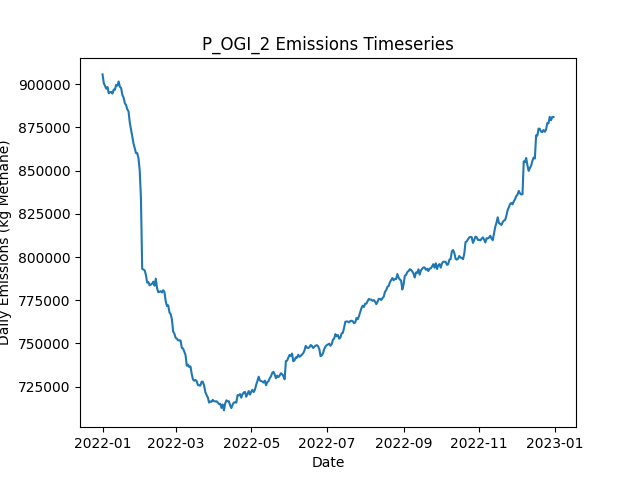

The data file committed next to this chart (first rows):
Date, Daily Emissions (Kg Methane), Daily Mitigable Emissions (Kg Methane), Daily Non-Mitigable Emissions (Kg Methan…, Daily Cost ($), Active Leaks, New Leaks, Leaks Repaired, Leaks Naturally Repaired, Leaks Tagged, Daily Repair Cost ($), Daily Natural Repair Cost ($), OGI Deployment Cost ($), OGI Sites flagged for Follow-Up, OGI Leaks tagged for repair, OGI Sites Visited, OGI Travel Time (Minutes), OGI Survey Time (Minutes)
2022-01-01, 905628, 226559, 679069, 2876, 6548, 6580, 0, 26, 35, 0.00000, 5200, 2876, , 35, 3, 180, 300
2022-01-02, 900605, 225475, 675130, 2876, 6546, 19, 0, 14, 63, 0.00000, 2800, 2876, , 63, 3, 180, 360
2022-01-03, 899056, 224428, 674628, 2876, 6547, 21, 0, 14, 44, 0.00000, 2800, 2876, , 44, 3, 180, 300
2022-01-04, 897421, 224451, 672970, 2876, 6546, 19, 0, 13, 75, 0.00000, 2600, 2876, , 75, 3, 180, 360
2022-01-05, 898279, 224912, 673367, 2876, 6544, 20, 0, 14, 40, 0.00000, 2800, 2876, , 40, 3, 180, 300
2022-01-06, 894713, 224940, 669773, 2876, 6540, 21, 0, 16, 75, 0.00000, 3200, 2876, , 75, 3, 180, 360
2022-01-07, 895218, 225722, 669496, 2876, 6537, 12, 0, 8, 50, 0.00000, 1600, 2876, , 50, 3, 180, 300
2022-01-08, 895512, 225619, 669894, 2876, 6537, 19, 0, 12, 62, 0.00000, 2400, 2876, , 62, 3, 180, 360
2022-01-09, 894538, 226839, 667699, 2876, 6538, 15, 0, 7, 48, 0.00000, 1400, 2876, , 48, 3, 180, 300
2022-01-10, 896866, 226972, 669894, 2876, 6538, 16, 0, 13, 70, 0.00000, 2600, 2876, , 70, 3, 180, 360
2022-01-11, 896785, 227392, 669393, 2876, 6539, 12, 0, 6, 39, 0.00000, 1200, 2876, , 39, 3, 180, 300
2022-01-12, 899551, 227393, 672157, 2876, 6544, 17, 0, 10, 67, 0.00000, 2000, 2876, , 67, 3, 180, 360
2022-01-13, 899135, 226822, 672313, 2876, 6558, 27, 0, 7, 47, 0.00000, 1400, 2876, , 47, 3, 180, 300
2022-01-14, 901552, 226664, 674888, 2876, 6566, 25, 0, 12, 52, 0.00000, 2400, 2876, , 52, 3, 180, 360
2022-01-15, 898455, 225797, 672659, 2876, 6570, 20, 0, 11, 50, 0.00000, 2200, 2876, , 50, 3, 180, 300
2022-01-16, 897770, 224835, 672935, 9076, 6545, 17, 31, 7, 77, 6200, 1400, 2876, , 77, 3, 180, 360
2022-01-17, 893658, 220844, 672814, 13676, 6502, 20, 54, 4, 49, 10800, 800, 2876, , 49, 3, 180, 300
2022-01-18, 892239, 217593, 674646, 11076, 6474, 24, 41, 7, 67, 8200, 1400, 2876, , 67, 3, 180, 360
2022-01-19, 888945, 214611, 674335, 15276, 6404, 11, 62, 13, 59, 12400, 2600, 2876, , 59, 3, 180, 300
2022-01-20, 887889, 213468, 674421, 10476, 6372, 23, 38, 11, 70, 7600, 2200, 2876, , 70, 3, 180, 360
2022-01-21, 885377, 210956, 674421, 16076, 6307, 18, 66, 12, 39, 13200, 2400, 2876, , 39, 3, 180, 300
2022-01-22, 884152, 210370, 673782, 11676, 6270, 23, 44, 13, 71, 8800, 2600, 2876, , 71, 3, 180, 360
2022-01-23, 877742, 203476, 674266, 13676, 6225, 20, 54, 5, 44, 10800, 1000, 2876, , 44, 3, 180, 300
2022-01-24, 873672, 201255, 672417, 11276, 6180, 12, 42, 10, 63, 8400, 2000, 2876, , 63, 3, 180, 360
2022-01-25, 869890, 195987, 673903, 15676, 6109, 12, 64, 15, 46, 12800, 3000, 2876, , 46, 3, 180, 300
2022-01-26, 865681, 191398, 674283, 9476, 6087, 20, 33, 6, 82, 6600, 1200, 2876, , 82, 3, 180, 360
2022-01-27, 863022, 188843, 674179, 14276, 6034, 24, 57, 13, 46, 11400, 2600, 2876, , 46, 3, 180, 300
2022-01-28, 860155, 187617, 672538, 10876, 5990, 14, 40, 11, 73, 8000, 2200, 2876, , 73, 3, 180, 360
2022-01-29, 860114, 186626, 673488, 10676, 5953, 17, 39, 12, 42, 7800, 2400, 2876, , 42, 3, 180, 300
2022-01-30, 857162, 185126, 672036, 11076, 5915, 21, 41, 12, 72, 8200, 2400, 2876, , 72, 3, 180, 360
2022-01-31, 850016, 176631, 673384, 16676, 5853, 20, 69, 10, 45, 13800, 2000, 2876, , 45, 3, 180, 300
2022-02-01, 833967, 162432, 671535, 12076, 5808, 12, 46, 6, 77, 9200, 1200, 2876, , 77, 3, 180, 360
2022-02-02, 793196, 119155, 674041, 14276, 5758, 22, 57, 8, 54, 11400, 1600, 2876, , 54, 3, 180, 300
2022-02-03, 792785, 118070, 674715, 13476, 5713, 19, 53, 9, 69, 10600, 1800, 2876, , 69, 3, 180, 360
2022-02-04, 792263, 116114, 676149, 14476, 5651, 15, 58, 16, 45, 11600, 3200, 2876, , 45, 3, 180, 300
2022-02-05, 789692, 115012, 674680, 9876, 5619, 14, 35, 6, 67, 7000, 1200, 2876, , 67, 3, 180, 360
2022-02-06, 785225, 112930, 672296, 15276, 5554, 15, 62, 7, 51, 12400, 1400, 2876, , 51, 3, 180, 300
2022-02-07, 785563, 111816, 673747, 10476, 5531, 20, 38, 4, 78, 7600, 800, 2876, , 78, 3, 180, 360
2022-02-08, 783621, 109390, 674231, 13476, 5481, 20, 53, 8, 29, 10600, 1600, 2876, , 29, 3, 180, 300
2022-02-09, 784057, 108202, 675855, 11676, 5449, 19, 44, 4, 59, 8800, 800, 2876, , 59, 3, 180, 360
2022-02-10, 784643, 107043, 677601, 18076, 5391, 26, 76, 4, 44, 15200, 800, 2876, , 44, 3, 180, 300
2022-02-11, 785778, 106311, 679467, 10476, 5359, 17, 38, 3, 79, 7600, 600, 2876, , 79, 3, 180, 360
2022-02-12, 783422, 104750, 678672, 16276, 5293, 14, 67, 8, 56, 13400, 1600, 2876, , 56, 3, 180, 300
2022-02-13, 787494, 107888, 679605, 10076, 5258, 13, 36, 7, 66, 7200, 1400, 2876, , 66, 3, 180, 360
2022-02-14, 782036, 105714, 676322, 15676, 5198, 17, 64, 2, 45, 12800, 400, 2876, , 45, 3, 180, 300
2022-02-15, 779678, 104047, 675631, 10476, 5159, 13, 38, 7, 58, 7600, 1400, 2876, , 58, 3, 180, 360
2022-02-16, 779891, 102221, 677670, 15676, 5101, 22, 64, 10, 41, 12800, 2000, 2876, , 41, 3, 180, 300
2022-02-17, 780255, 101133, 679121, 13476, 5052, 18, 53, 8, 73, 10600, 1600, 2876, , 73, 3, 180, 360
2022-02-18, 779504, 98447, 681057, 14676, 5004, 18, 59, 4, 40, 11800, 800, 2876, , 40, 3, 180, 300
2022-02-19, 780844, 96781, 684063, 10676, 4970, 16, 39, 4, 73, 7800, 800, 2876, , 73, 3, 180, 360
2022-02-20, 779657, 95214, 684444, 14076, 4921, 20, 56, 8, 42, 11200, 1600, 2876, , 42, 3, 180, 300
2022-02-21, 774407, 92642, 681765, 11676, 4878, 18, 44, 6, 65, 8800, 1200, 2876, , 65, 3, 180, 360
2022-02-22, 771635, 90285, 681350, 16276, 4823, 22, 67, 1, 41, 13400, 200, 2876, , 41, 3, 180, 300
2022-02-23, 772070, 89251, 682819, 8676, 4797, 14, 29, 6, 61, 5800, 1200, 2876, , 61, 3, 180, 360
2022-02-24, 768058, 87226, 680832, 12276, 4751, 13, 47, 4, 38, 9400, 800, 2876, , 38, 3, 180, 300
2022-02-25, 766952, 84703, 682249, 9476, 4724, 18, 33, 5, 67, 6600, 1000, 2876, , 67, 3, 180, 360
2022-02-26, 763940, 81985, 681955, 16476, 4666, 19, 68, 3, 41, 13600, 600, 2876, , 41, 3, 180, 300
2022-02-27, 756943, 74780, 682163, 13876, 4617, 16, 55, 3, 80, 11000, 600, 2876, , 80, 3, 180, 360
2022-02-28, 755654, 72644, 683009, 13876, 4574, 25, 55, 4, 45, 11000, 800, 2876, , 45, 3, 180, 300
2022-03-01, 753300, 72123, 681178, 10476, 4548, 20, 38, 1, 71, 7600, 200, 2876, , 71, 3, 180, 360
... 305 more rows
